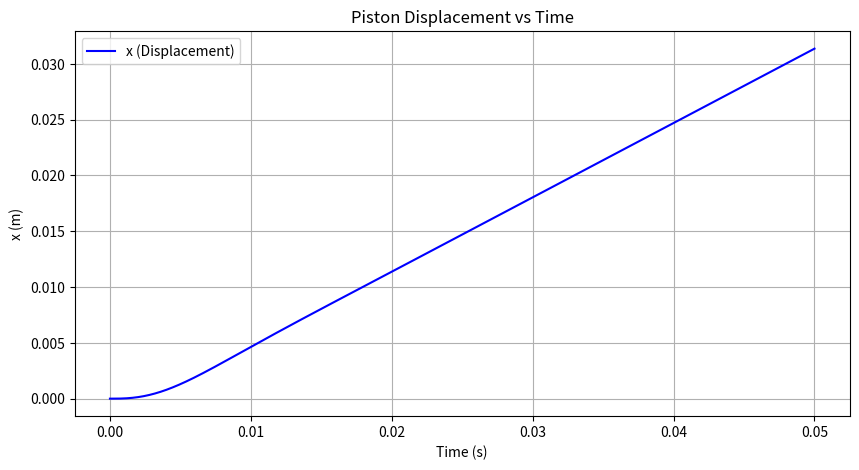
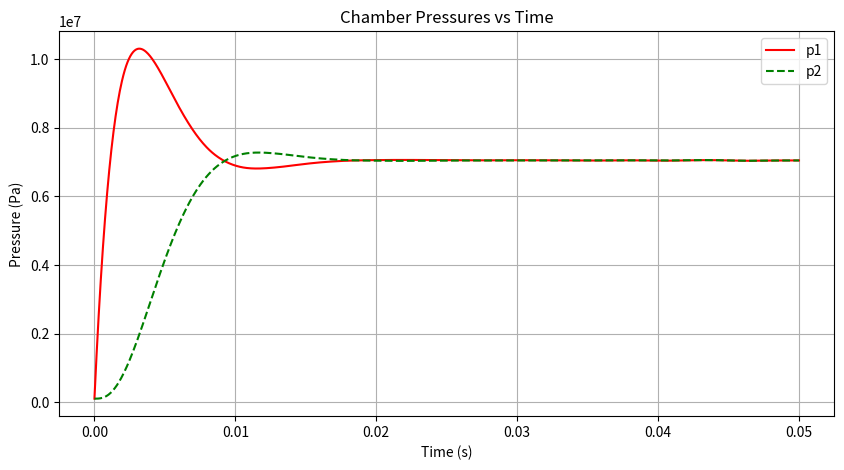

These figures' Python source, in order:
import numpy as np
import matplotlib.pyplot as plt
from scipy.integrate import solve_ivp

# --- Constants [cite: 107-115] ---
A = 4.909e-4  # m^2
V = 1.473e-4  # m^3
m = 30.0  # kg
beta = 2e9  # Pa (Bulk modulus)
ps = 1.4e7  # Pa (Supply pressure)
rho = 850.0  # kg/m^3 (Fluid density)
pa = 1e5  # Pa (Atmospheric pressure)
K_valve = 2e-5
y = 0.002  # Constant valve input


# --- State Variable Derivative Function  ---
def valve_system_derivatives(t, X):
    """
    Calculates derivatives for the state vector X:
    X[0] = x (displacement)
    X[1] = xdot (velocity)
    X[2] = p1 (pressure 1)
    X[3] = p2 (pressure 2)
    """
    x, xdot, p1, p2 = X

    # Differential Equations [cite: 94, 97, 98, 122]
    d_x = xdot
    d_xdot = (p1 - p2) * A / m
    d_p1 = (y * K_valve * (ps - p1) - rho * A * xdot) * beta / (V * rho)
    d_p2 = -(y * K_valve * (p2 - pa) - rho * A * xdot) * beta / (rho * V)

    return [d_x, d_xdot, d_p1, d_p2]


# --- Simulation Setup ---
# Initial conditions: x=0, xdot=0, p1=pa, p2=pa [cite: 119]
X0 = [0, 0, pa, pa]
t_span = (0, 0.05)  # Simulating for 0.05 seconds
t_eval = np.linspace(0, 0.05, 1000)

# Solve the ODEs
sol = solve_ivp(valve_system_derivatives, t_span, X0, t_eval=t_eval)

# --- Plotting Results [cite: 120, 121] ---

# Plot 1: Displacement (x) vs Time
plt.figure(figsize=(10, 5))
plt.plot(sol.t, sol.y[0], 'b-', label='x (Displacement)')
plt.title('Piston Displacement vs Time')
plt.xlabel('Time (s)')
plt.ylabel('x (m)')
plt.grid(True)
plt.legend()
plt.show()

# Plot 2: Pressures (p1 and p2) vs Time
plt.figure(figsize=(10, 5))
plt.plot(sol.t, sol.y[2], 'r-', label='p1')
plt.plot(sol.t, sol.y[3], 'g--', label='p2')
plt.title('Chamber Pressures vs Time')
plt.xlabel('Time (s)')
plt.ylabel('Pressure (Pa)')
plt.grid(True)
plt.legend()
plt.show()
